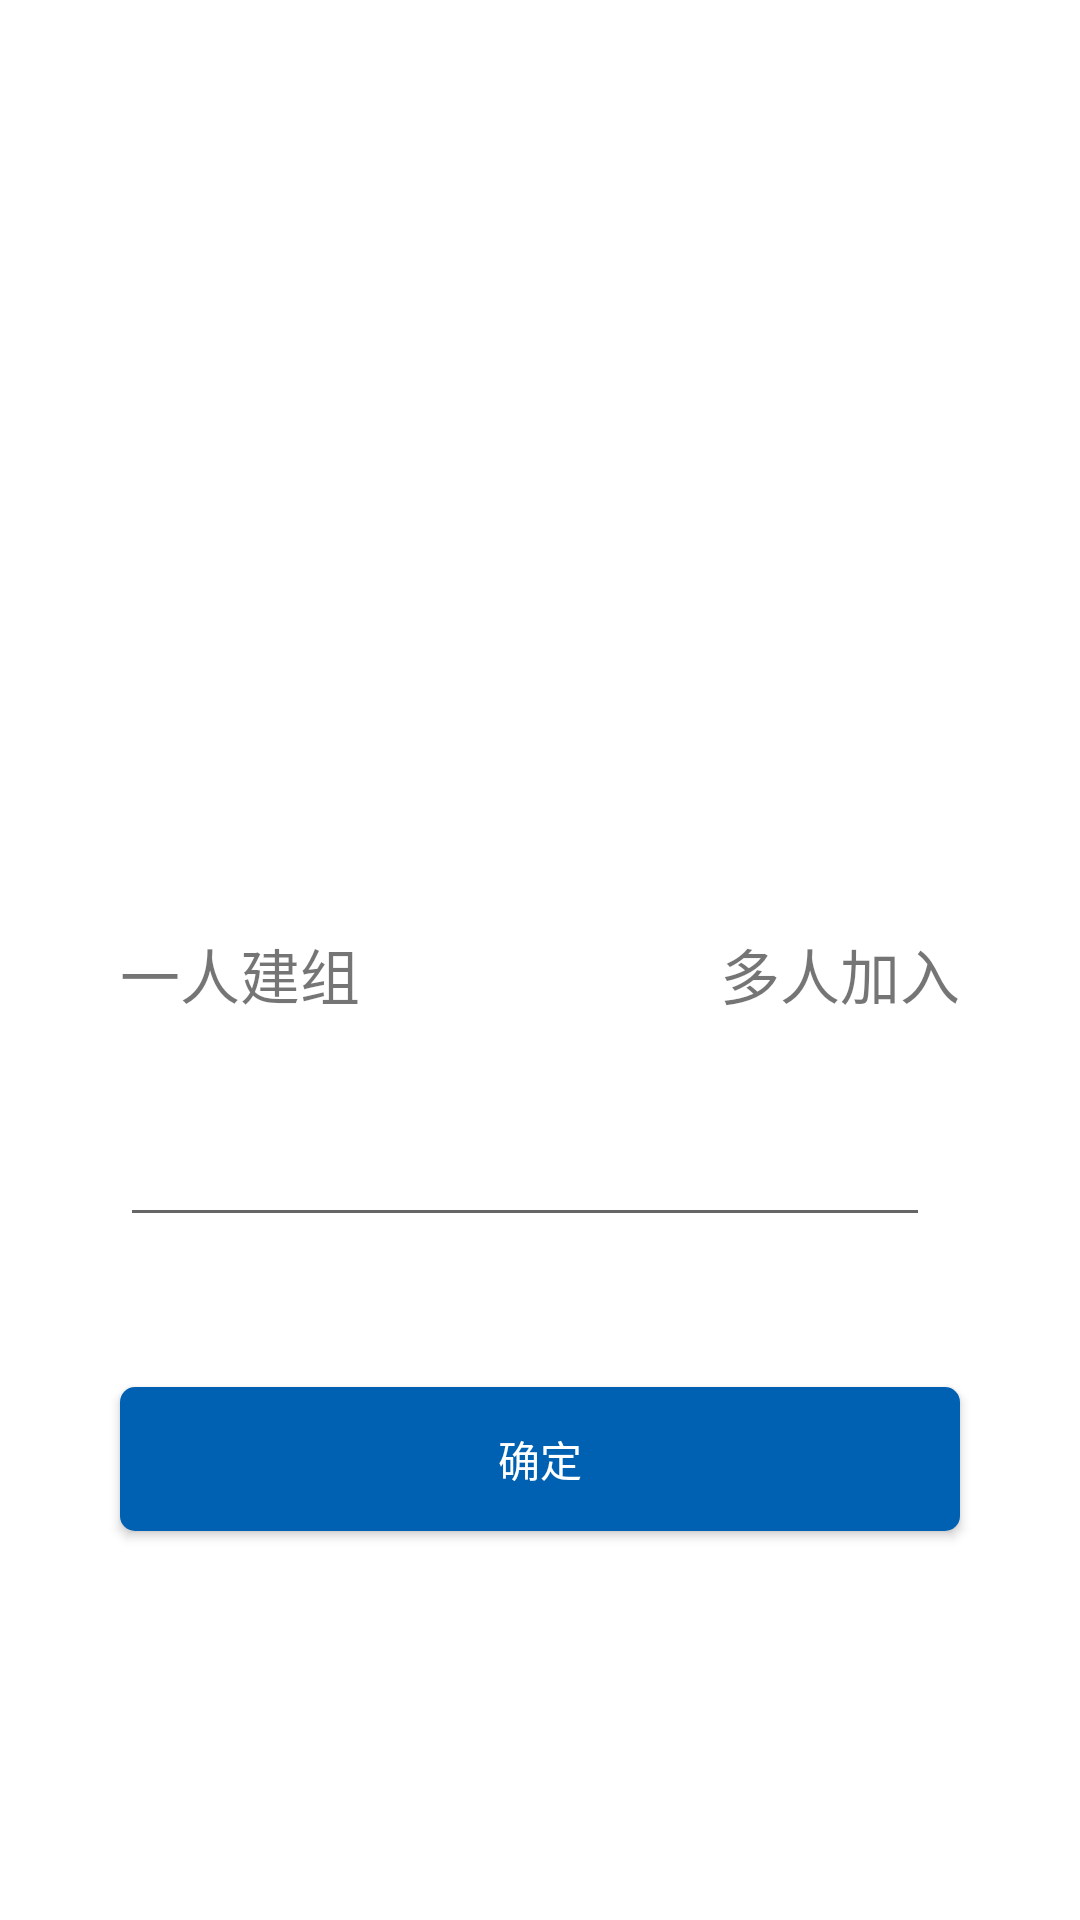

The Android layout XML behind this screen, and the referenced resources:
<!-- AndroidManifest.xml: application theme Theme.AppCompat.Light.NoActionBar -->
<!-- res/layout/fragment_setgruopname.xml -->
<?xml version="1.0" encoding="utf-8"?>
<RelativeLayout xmlns:android="http://schemas.android.com/apk/res/android"
    android:layout_width="match_parent" android:layout_height="match_parent"
    android:background="@color/white"
    >
    <ImageView
        android:id="@+id/img_rainbow_above"
        android:layout_width="match_parent"
        android:layout_height="350dp"
        android:scaleType="fitStart"
        android:layout_alignParentTop="true"/>

    <TextView
        android:id="@+id/tv_creat_group"
        android:layout_width="match_parent"
        android:layout_height="40dp"
        android:text="一人建组"
        android:textSize="20dp"
        android:paddingLeft="40dp"
        android:layout_alignParentStart="true"
        android:layout_alignBottom="@id/img_rainbow_above"/>

    <TextView
        android:id="@+id/tv_creat_group_right"
        android:layout_width="match_parent"
        android:layout_height="40dp"
        android:paddingRight="40dp"
        android:text="多人加入"
        android:textSize="20dp"
        android:gravity="right"
        android:layout_alignParentEnd="true"
        android:layout_alignBottom="@id/img_rainbow_above"/>

    <TextView
        android:layout_width="wrap_content"
        android:layout_height="wrap_content"
        android:paddingStart="20dp"
        android:paddingEnd="0dp"
        android:id="@+id/tv_label_add"
        android:textSize="40sp"
        android:layout_centerHorizontal="true"
        android:layout_above="@+id/view_center_line"
        android:layout_marginBottom="40dp"
        android:visibility="invisible"
        />

    <TextView
        android:layout_width="wrap_content"
        android:layout_height="wrap_content"
        android:paddingEnd="20dp"
        android:paddingStart="0dp"
        android:id="@+id/tv_label_create"
        android:textSize="40sp"
        android:layout_centerHorizontal="true"
        android:layout_above="@+id/tv_label_add"
        android:layout_marginBottom="15dp"
        android:visibility="invisible"
        />

    <View
        android:layout_width="match_parent"
        android:layout_height="1dp"
        android:id="@+id/view_center_line"
        android:layout_below="@id/img_rainbow_above"
        android:background="@android:color/transparent"/>


    <include layout="@layout/view_limit_et"
        android:id="@+id/include_et_limit_groupname"
        android:layout_width="match_parent"
        android:layout_height="wrap_content"
        android:layout_marginTop="20dp"
        android:layout_marginStart="40dp"
        android:layout_marginEnd="40dp"
        android:layout_below="@+id/view_center_line"
        />

    <Button
        android:layout_width="wrap_content"
        android:layout_height="wrap_content"
        android:paddingTop="5dp"
        android:paddingBottom="5dp"
        android:id="@+id/btn_sure_set_group_name"
        android:background="@drawable/tv_sure"
        android:layout_below="@+id/include_et_limit_groupname"
        android:layout_marginTop="50dp"
        android:layout_alignStart="@+id/include_et_limit_groupname"
        android:layout_alignEnd="@+id/include_et_limit_groupname"
        android:layout_centerHorizontal="true"
        android:gravity="center"
        android:text="@string/sure"
        android:textColor="@color/white"/>

</RelativeLayout>
<!-- res/layout/view_limit_et.xml (included above) -->
<?xml version="1.0" encoding="utf-8"?>
<RelativeLayout xmlns:android="http://schemas.android.com/apk/res/android"
    android:layout_width="match_parent" android:layout_height="wrap_content"
    >

    <TextView
        android:layout_width="wrap_content"
        android:layout_height="wrap_content"
        android:id="@+id/tv_input_length"
        android:layout_centerVertical="true"
        android:layout_alignParentEnd="true"
        android:padding="5dp"
        android:textColor="@color/white"
        android:textSize="17sp"
        />

    <EditText
        android:layout_width="match_parent"
        android:layout_height="wrap_content"
        android:layout_toStartOf="@+id/tv_input_length"
        android:layout_centerVertical="true"
        android:id="@+id/et_limit_input"
        android:textColorHint="#999"
        />

    <ImageView
        android:layout_width="40dp"
        android:layout_height="40dp"
        android:id="@+id/img_cancel_input"
        android:padding="12dp"
        android:layout_alignEnd="@+id/et_limit_input"
        android:layout_alignBottom="@+id/et_limit_input"
        />

</RelativeLayout>
<!-- resources referenced by this layout -->
<resources>
  <color name="white">#fff</color>
  <!-- drawable tv_sure (drawable) -->
  <?xml version="1.0" encoding="utf-8"?>
  <selector xmlns:android="http://schemas.android.com/apk/res/android">
  
      <item android:state_pressed="false">
          <shape android:shape="rectangle">
              <corners android:radius="5dp"/>
              <solid android:color="@color/blue_without_press"/>
          </shape>
      </item>
  
      <item android:state_pressed="true">
          <shape android:shape="rectangle">
              <corners android:radius="5dp"/>
              <solid android:color="@color/blue_with_press"/>
          </shape>
      </item>
  
  </selector>
  <string name="sure">确定</string>
  <color name="blue_without_press">#0060b1</color>
  <color name="blue_with_press">#02203c</color>
</resources>
